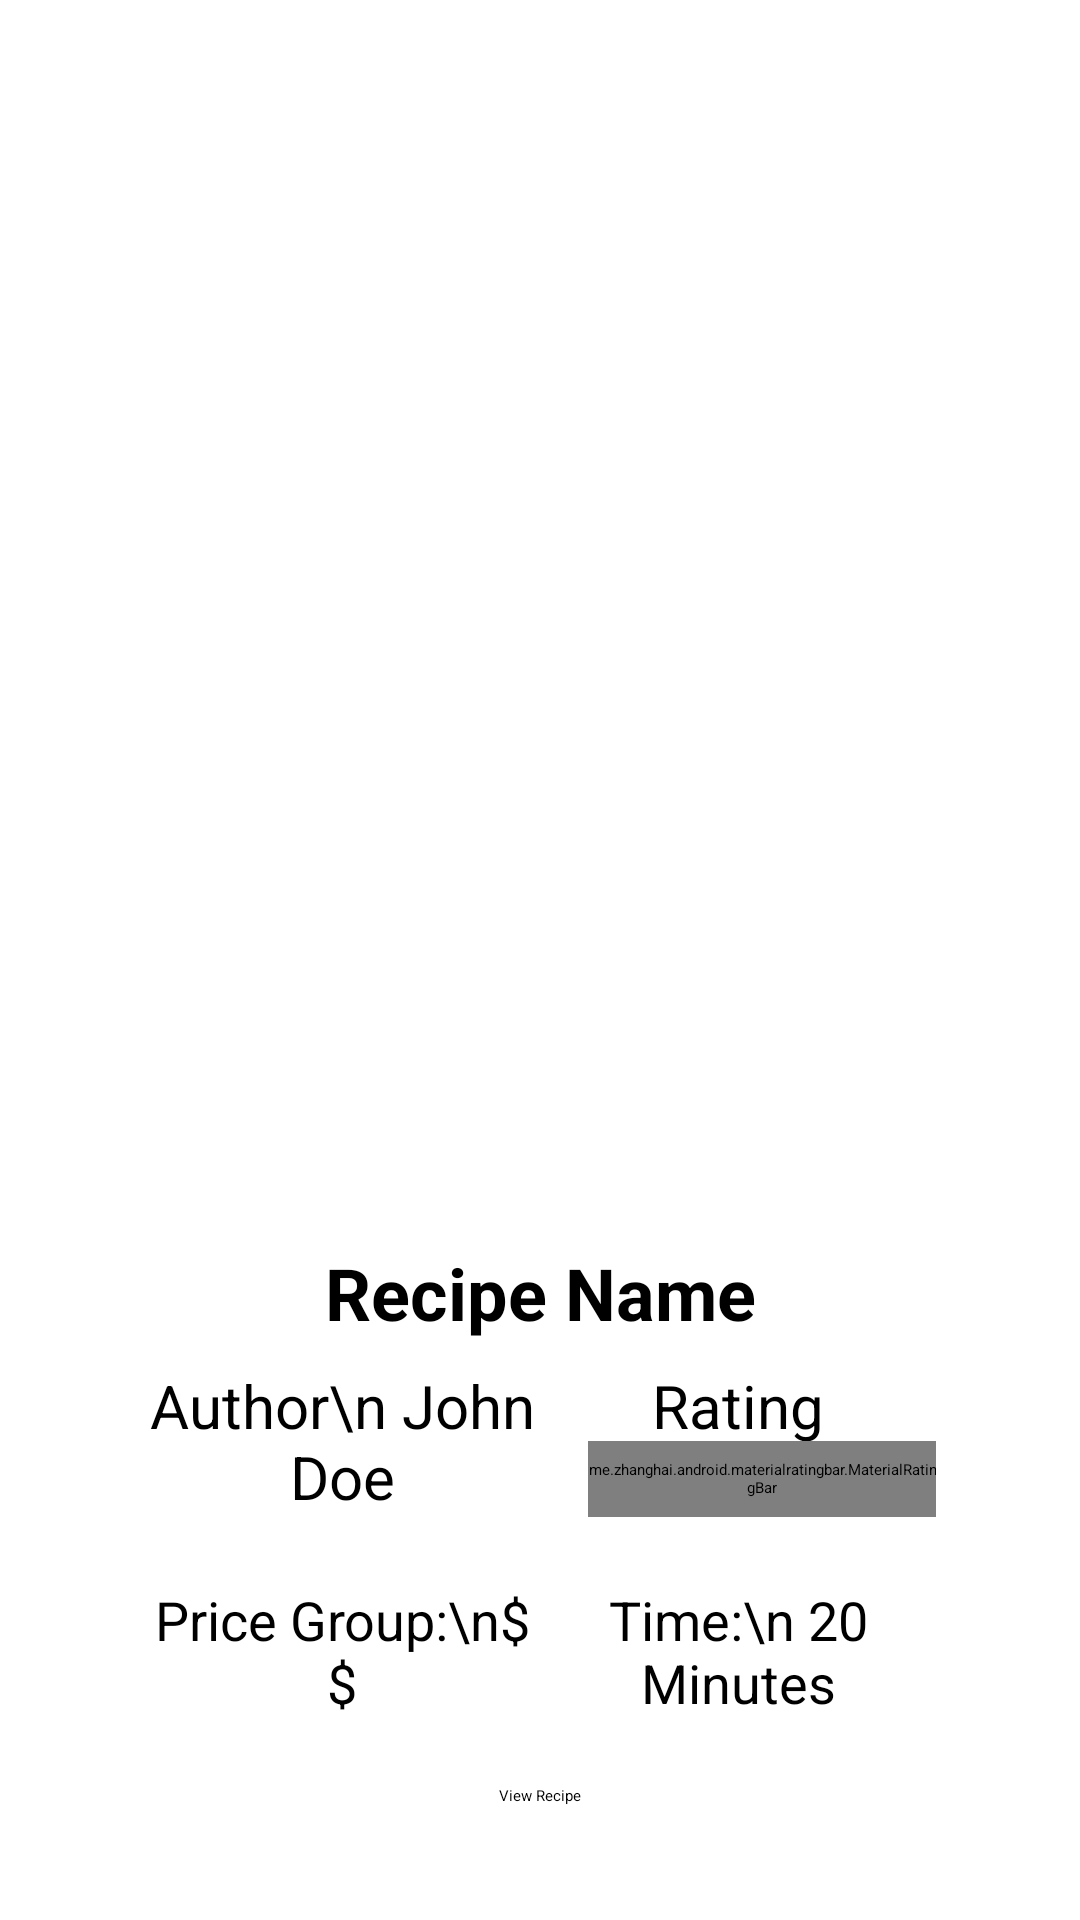

This screen was rendered from an Android layout file. Write that file and the resources it references.
<!-- AndroidManifest.xml: application theme Theme.RecipeApp -->
<!-- res/layout/recipe_box.xml -->
<?xml version="1.0" encoding="utf-8"?>
<androidx.constraintlayout.widget.ConstraintLayout xmlns:android="http://schemas.android.com/apk/res/android"
    xmlns:app="http://schemas.android.com/apk/res-auto"
    xmlns:tools="http://schemas.android.com/tools"
    android:layout_width="match_parent"
    android:layout_height="wrap_content"
    android:padding="16dp">


    <androidx.constraintlayout.widget.ConstraintLayout
        android:id="@+id/mainView"
        android:layout_width="match_parent"
        android:layout_height="wrap_content"
        android:layout_marginStart="16dp"
        android:layout_marginTop="16dp"
        android:layout_marginEnd="16dp"
        android:background="@drawable/recipeitem"
        android:elevation="8dp"
        android:paddingLeft="16dp"
        android:paddingTop="12dp"
        android:paddingRight="16dp"
        android:paddingBottom="12dp"
        android:layout_marginBottom="10dp"
        app:layout_constraintBottom_toBottomOf="parent"
        app:layout_constraintEnd_toEndOf="parent"
        app:layout_constraintStart_toStartOf="parent"
        app:layout_constraintTop_toTopOf="parent"
        app:layout_constraintVertical_bias="1.0">

        <TextView
            android:id="@+id/recipeName"
            android:layout_width="wrap_content"
            android:layout_height="wrap_content"
            android:layout_marginStart="16dp"
            android:layout_marginTop="16dp"
            android:layout_marginEnd="16dp"
            android:text="Recipe Name"
            android:textSize="24sp"
            android:textStyle="bold"
            app:layout_constraintEnd_toEndOf="parent"
            app:layout_constraintStart_toStartOf="parent"
            app:layout_constraintTop_toTopOf="parent" />


        <LinearLayout
            android:id="@+id/row1"
            android:layout_width="match_parent"
            android:layout_height="wrap_content"
            android:orientation="horizontal"
            android:paddingTop="8dp"
            android:weightSum="1"
            app:layout_constraintEnd_toEndOf="parent"
            app:layout_constraintStart_toStartOf="parent"
            app:layout_constraintTop_toBottomOf="@id/recipeName">

            <TextView
                android:id="@+id/author"
                android:layout_width="0dp"
                android:layout_height="wrap_content"
                android:layout_weight="0.5"
                android:gravity="center_horizontal"
                android:text="Author\n John Doe"
                android:textSize="20sp"
                android:textStyle="normal" />

            <LinearLayout
                android:layout_width="0dp"
                android:layout_height="match_parent"
                android:layout_weight="0.5"
                android:weightSum="1"
                android:orientation="vertical">
                <TextView
                    android:id="@+id/ratingText"
                    android:layout_width="match_parent"
                    android:layout_height="0dp"
                    android:layout_weight="0.5"
                    android:gravity="center_horizontal"
                    android:text="Rating"
                    android:textSize="20sp" />
                <me.zhanghai.android.materialratingbar.MaterialRatingBar
                    style="@style/Widget.MaterialRatingBar.RatingBar.Indicator"
                    android:id="@+id/rating_Bar"
                    android:layout_width="match_parent"
                    android:layout_height="0dp"
                    android:layout_weight="0.5"
                    android:layout_toEndOf="@id/username"
                    android:layout_marginStart="16dp"
                    android:numStars="5"
                    android:layout_centerVertical="true"
                    android:progressTint="@color/yellow_rating"
                    android:stepSize="0.1" />
                <TextView
                    android:id="@+id/noRatingsYet"
                    android:layout_width="match_parent"
                    android:layout_height="0dp"
                    android:layout_weight="0.5"
                    android:text="No Ratings Yet"
                    android:gravity="center_horizontal"
                    android:textSize="20sp"
                    android:visibility="gone" />


            </LinearLayout>

        </LinearLayout>

        <LinearLayout
            android:id="@+id/row2"
            android:layout_width="match_parent"
            android:layout_height="wrap_content"
            android:layout_marginTop="22dp"
            android:weightSum="1"
            app:layout_constraintEnd_toEndOf="parent"
            app:layout_constraintStart_toStartOf="parent"
            app:layout_constraintTop_toBottomOf="@+id/row1">

            <TextView
                android:id="@+id/price"
                android:layout_width="0dp"
                android:layout_height="match_parent"
                android:layout_weight="0.5"
                android:gravity="center"
                android:text="Price Group:\n$$"
                android:textSize="18sp" />

            <TextView
                android:id="@+id/cookTime"
                android:layout_width="0dp"
                android:layout_height="match_parent"
                android:layout_weight="0.5"
                android:gravity="center"
                android:text="Time:\n 20 Minutes"
                android:textSize="18sp" />

        </LinearLayout>

        <Button
            android:id="@+id/viewRecipe"
            android:layout_width="wrap_content"
            android:layout_height="wrap_content"
            android:layout_marginTop="22dp"
            android:backgroundTint="@color/nice_gray"
            android:text="View Recipe"
            app:layout_constraintBottom_toBottomOf="parent"
            app:layout_constraintEnd_toEndOf="parent"
            app:layout_constraintStart_toStartOf="parent"
            app:layout_constraintTop_toBottomOf="@+id/row2" />

    </androidx.constraintlayout.widget.ConstraintLayout>
</androidx.constraintlayout.widget.ConstraintLayout>
<!-- resources referenced by this layout -->
<resources>
  <color name="nice_gray">#808080</color>
  <color name="yellow_rating">#FFD700</color>
</resources>
